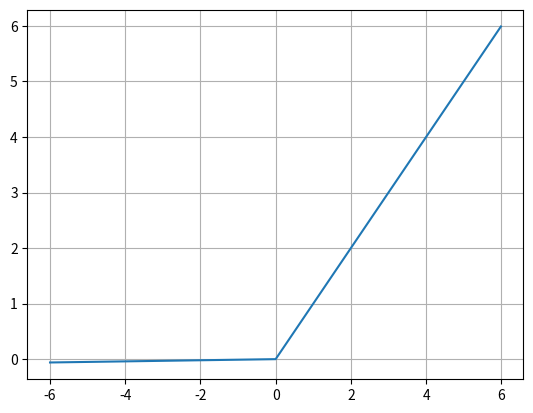

Reproduce this figure in Python.
import numpy as np
import matplotlib.pyplot as plt

x = np.arange(-6, 6, 0.01)

def leakyrelu_func(x): # Leaky ReLU(Rectified Linear Unit, 정류된 선형 유닛) 함수
    return (x>=0) * x + (x < 0) * 0.01 * x # 알파값(보통 0.01) 조정가능
    # return np.maximum(0.01*x,x) # same
 
#그래프 출력
plt.plot(x, leakyrelu_func(x), label="Leaky ReLU")
plt.grid()
plt.show()